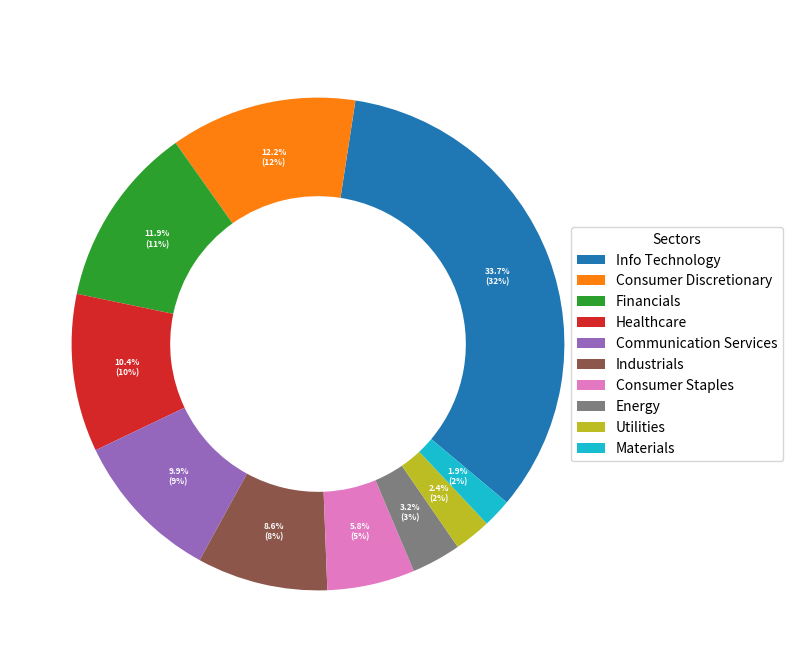

This figure's Python source: (Note: this script raises an exception after producing the figure.)
import matplotlib.pyplot as plt
import numpy as np

"""
def fundchart_horizontal():
    
    labels = ["Information Technology", "Consumer Discretionary", "Financials", "Healthcare", 
              "Communication Services", "Industrials", "Consumer Staples", "Energy", "Utilities", "Materials"]
    weights = [0.322, 0.117, 0.114, 0.099, 0.095, 0.082, 0.055, 0.031, 0.023, 0.018]

    plt.figure(figsize=(11, 13))  
    plt.barh(labels, weights, color="grey", edgecolor="white")
    plt.xlabel("Weight", fontname = "monospace", fontsize = 12, fontweight ='bold', color = 'white')
    plt.ylabel("Sectors", fontname = "monospace", fontsize = 12, fontweight ='bold', color = 'white')
    plt.title("Fund Allocation by Sector", fontsize=16, fontweight='bold', color='white', fontname = "monospace")
    plt.xticks(fontsize = 12, fontweight ='bold', color = 'white')
    plt.yticks(rotation = 45, ha='right', fontsize = 12, fontweight ='bold', color = 'white')
    plt.xlabel("Weight", fontsize = 12, fontweight ='bold', color = 'white')
    plt.ylabel("Sectors", fontsize = 12, fontweight ='bold', color = 'white')
    plt.barh(labels, weights, color="white", edgecolor="grey")
    plt.gca().spines['top'].set_color('white')      
    plt.gca().spines['right'].set_color('white')    
    plt.gca().spines['bottom'].set_color('white')  
    plt.gca().spines['left'].set_color('white')   

    plt.gca().spines['top'].set_linewidth(2)     
    plt.gca().spines['right'].set_linewidth(2)
    plt.gca().spines['bottom'].set_linewidth(2)
    plt.gca().spines['left'].set_linewidth(2)
    plt.savefig("../Images/fundchart_horizontal.png", transparent=True)
    plt.tight_layout(pad=9.0)
    plt.show()

if __name__ == "__main__":
    fundchart_horizontal()
"""

def fundchart_circle():
    # Data och etiketter
    Labels = ["Info Technology", "Consumer Discretionary", "Financials", 
              "Healthcare", "Communication Services", "Industrials", 
              "Consumer Staples", "Energy", "Utilities", "Materials"]
    data = [0.322, 0.117, 0.114, 0.099, 0.095, 0.082, 0.055, 0.031, 0.023, 0.018]

    # Skapa figur och subplot med rätt proportioner
    fig, ax = plt.subplots(figsize=(11, 8), subplot_kw=dict(aspect="equal"))

    # Funktion för att visa procentsatser och absoluta värden
    def func(pct, allvals):
        absolute = int(np.round(pct / 100.0 * np.sum(allvals) * 100))  # Skala upp till hela procent
        return f"{pct:.1f}%\n({absolute:d}%)"

    # Pie-chart med automatiska procentsatser
    wedges, texts, autotexts = ax.pie(
        data,
        autopct=lambda pct: func(pct, data),
        textprops=dict(color="w"),
        startangle=-40,
        wedgeprops=dict(width=0.4)  # Gör det till en "donut"
    )

    # Flytta procentsatserna längre ut
    for autotext in autotexts:
        autotext.set_position((autotext.get_position()[0] * 1.3, 
                               autotext.get_position()[1] * 1.3))

    # Lägg till en legend
    ax.legend(wedges, Labels,
              title="Sectors",
              loc="center left",
              bbox_to_anchor=(0.9, 0, 1.8, 1))

    # Anpassa autotextstorlek och stil
    plt.setp(autotexts, size=6, weight="bold")

    # Lägg till titel
    ax.set_title("Fund Allocation by Sector", fontsize=16, fontweight='bold', color='white', fontname = "monospace")

    # Visa diagrammet
    plt.savefig("../Images/fundchart_circle.png", transparent=True)
    plt.show()


# Kör funktionen
if __name__ == "__main__":
    fundchart_circle()
    
